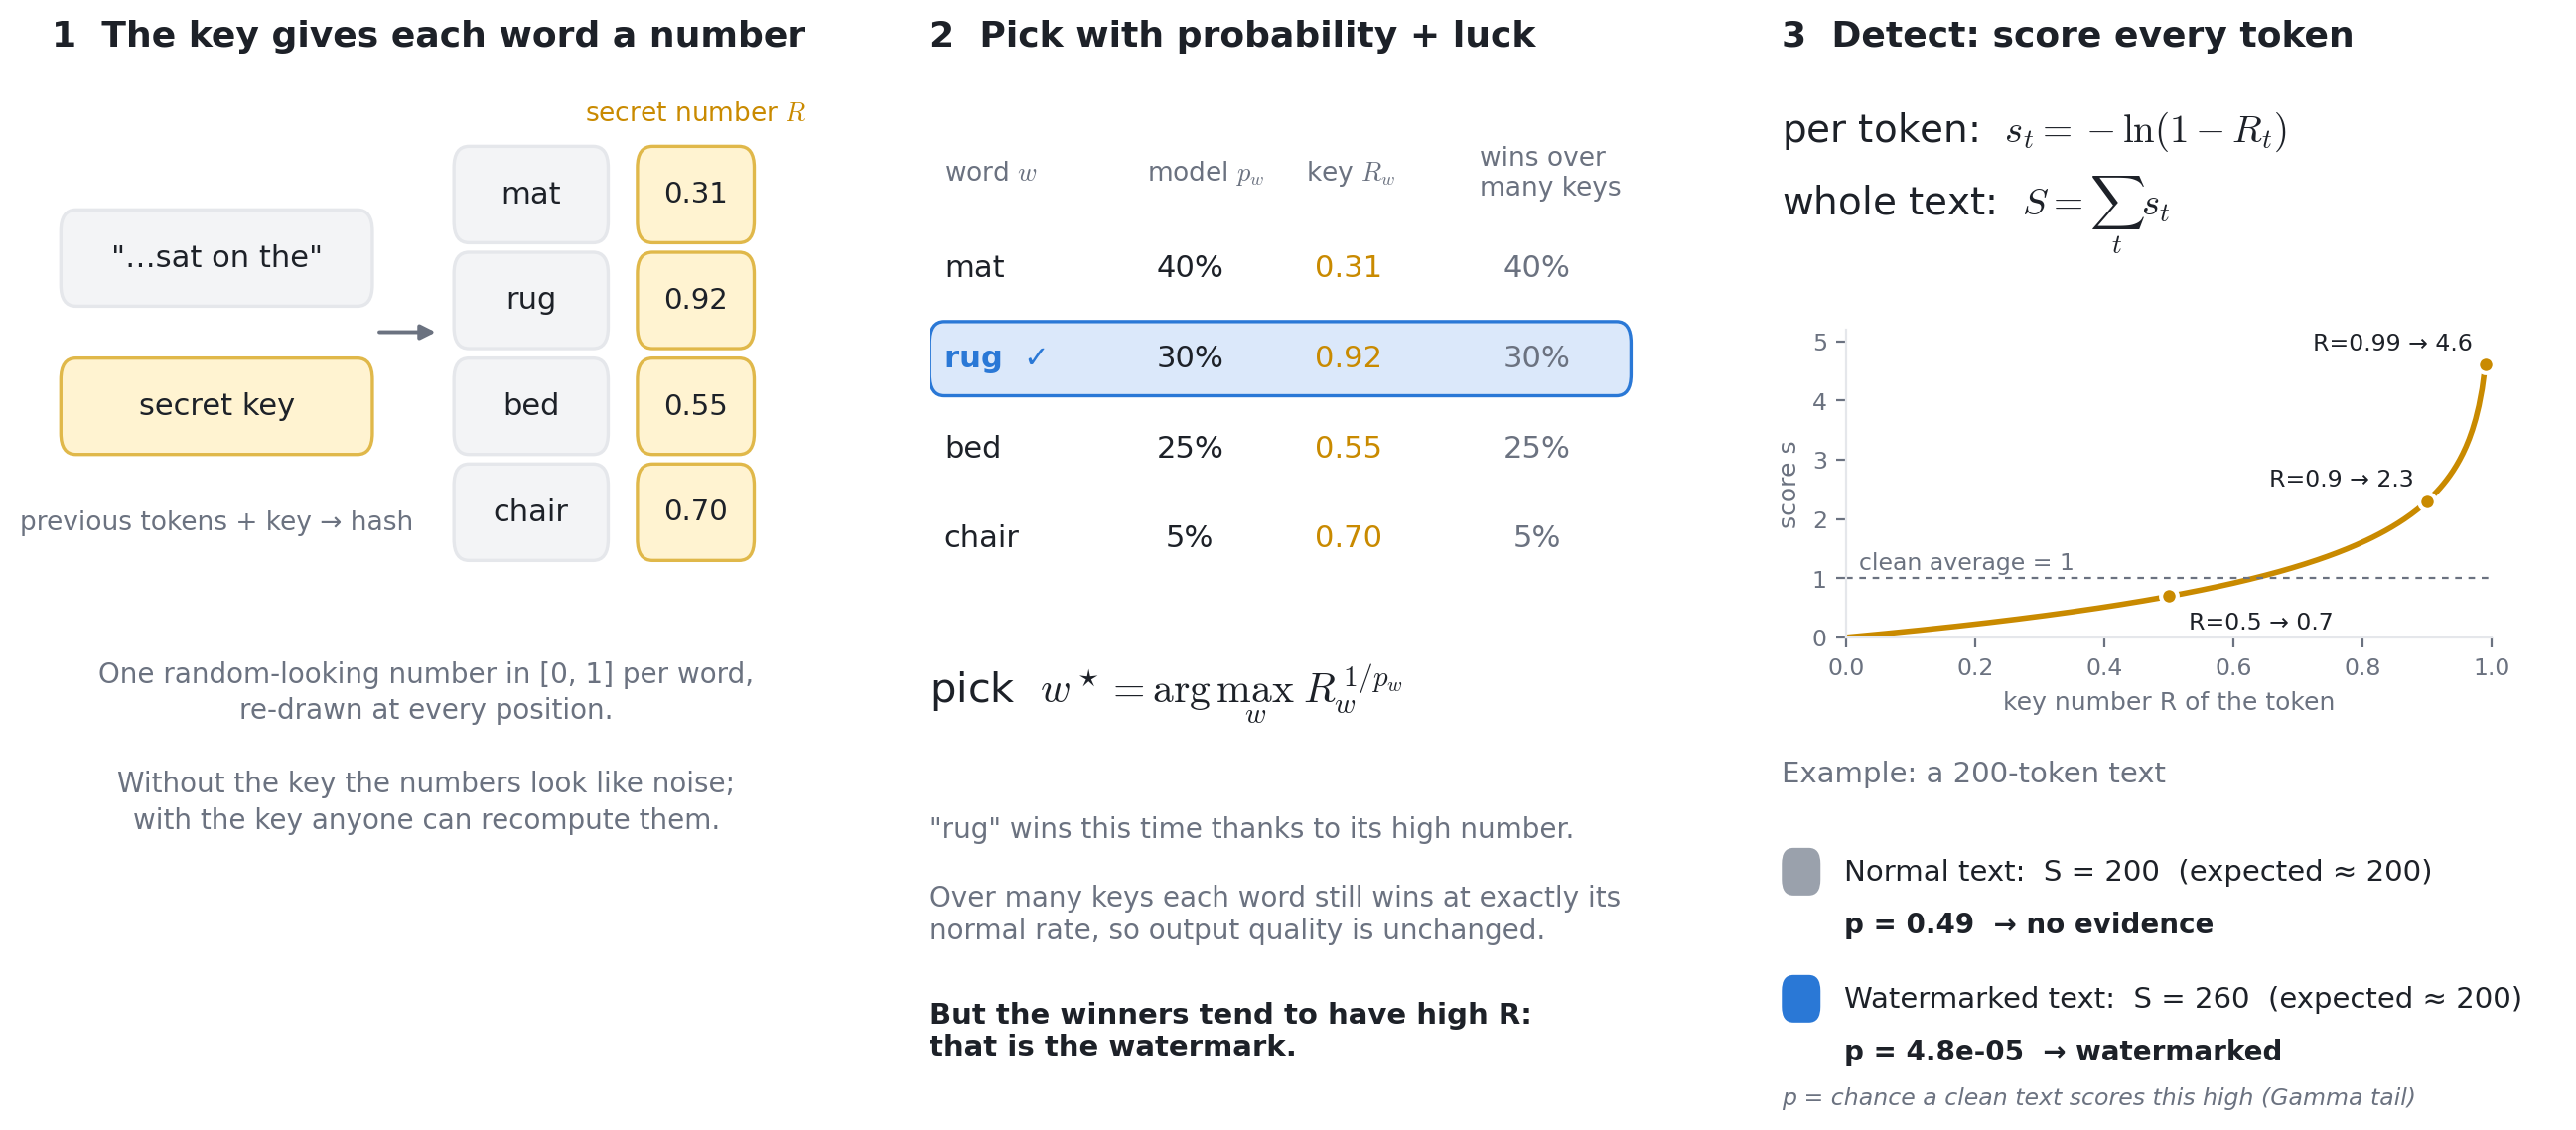

Generate this figure with Python:
"""Slide figure for the Gumbel-max watermark: key numbers, pick, and the scoring/detection rule."""
import math
import random
import matplotlib.pyplot as plt
from matplotlib.patches import FancyBboxPatch

INK, MUTED, RULE, GOLD, LGOLD = '#1d2128', '#6b7280', '#e5e7eb', '#c98a00', '#fff3d1'
BLUE, LBLUE, GREY = '#2a78d6', '#dbe8fa', '#9aa1ac'
plt.rcParams.update({'mathtext.fontset': 'cm', 'font.family': 'DejaVu Sans', 'font.size': 11, 'text.color': INK,
                     'axes.edgecolor': RULE, 'axes.labelcolor': MUTED, 'xtick.color': MUTED, 'ytick.color': MUTED})
fig = plt.figure(figsize=(13, 6.2), dpi=200); fig.patch.set_facecolor('white')

def chip(ax, x, y, text, fill, edge, w=0.17, h=0.075, size=11, color=INK, weight='normal'):
    ax.add_patch(FancyBboxPatch((x - w / 2, y - h / 2), w, h, boxstyle='round,pad=0.008,rounding_size=0.02',
                                facecolor=fill, edgecolor=edge, linewidth=1.2))
    ax.text(x, y, text, ha='center', va='center', fontsize=size, color=color, weight=weight)

def gamma_sf(s, n):
    """P(Gamma(n, 1) >= s) for integer n."""
    term, total = 1.0, 1.0
    for k in range(1, n):
        term *= s / k; total += term
    return math.exp(-s) * total

toks = ['mat', 'rug', 'bed', 'chair']; p = [0.40, 0.30, 0.25, 0.05]; R = [0.31, 0.92, 0.55, 0.70]
score = [r ** (1 / q) for r, q in zip(R, p)]; win = max(range(4), key=lambda i: score[i])
rng = random.Random(0); wins = [0] * 4; N = 20000
for _ in range(N):
    rs = [rng.random() for _ in toks]
    wins[max(range(4), key=lambda i: rs[i] ** (1 / p[i]))] += 1
rates = [w / N for w in wins]

# ---------- Panel 1: key numbers ----------
ax1 = fig.add_axes([0.02, 0.05, 0.29, 0.86]); ax1.set_xlim(0, 1); ax1.set_ylim(0, 1); ax1.axis('off')
ax1.text(0.0, 1.0, '1  The key gives each word a number', fontsize=13, weight='bold')
chip(ax1, 0.22, 0.80, '"…sat on the"', '#f3f4f6', RULE, w=0.40)
chip(ax1, 0.22, 0.66, 'secret key', LGOLD, '#e0b84a', w=0.40)
ax1.text(0.22, 0.55, 'previous tokens + key → hash', ha='center', va='center', fontsize=9.5, color=MUTED)
ax1.annotate('', xy=(0.52, 0.73), xytext=(0.43, 0.73), arrowprops=dict(arrowstyle='-|>', color=MUTED, lw=1.4))
ax1.text(0.86, 0.93, r'secret number $R$', ha='center', fontsize=9.5, color=GOLD)
for i, (w, r) in enumerate(zip(toks, R)):
    y = 0.86 - i * 0.10
    chip(ax1, 0.64, y, w, '#f3f4f6', RULE, w=0.19)
    chip(ax1, 0.86, y, f'{r:.2f}', LGOLD, '#e0b84a', w=0.14, size=10.5)
ax1.text(0.5, 0.42, 'One random-looking number in [0, 1] per word,\nre-drawn at every position.\n\n'
         'Without the key the numbers look like noise;\nwith the key anyone can recompute them.',
         ha='center', va='top', fontsize=10, color=MUTED, linespacing=1.4)

# ---------- Panel 2: pick ----------
ax2 = fig.add_axes([0.36, 0.05, 0.28, 0.86]); ax2.set_xlim(0, 1); ax2.set_ylim(0, 1); ax2.axis('off')
ax2.text(0.0, 1.0, '2  Pick with probability + luck', fontsize=13, weight='bold')
cols = [0.02, 0.30, 0.52, 0.76]
for x, h in zip(cols, [r'word $w$', r'model $p_w$', r'key $R_w$', 'wins over\nmany keys']):
    ax2.text(x, 0.88, h, fontsize=9.5, color=MUTED, va='center')
for i, w in enumerate(toks):
    y = 0.79 - i * 0.085
    if i == win:
        ax2.add_patch(FancyBboxPatch((0.0, y - 0.035), 0.97, 0.07, boxstyle='round,pad=0,rounding_size=0.02', facecolor=LBLUE, edgecolor=BLUE, lw=1.2))
    ax2.text(cols[0], y, w + ('  ✓' if i == win else ''), fontsize=11, va='center', weight='bold' if i == win else 'normal', color=BLUE if i == win else INK)
    ax2.text(cols[1] + 0.06, y, f'{p[i]:.0%}', fontsize=11, va='center', ha='center')
    ax2.text(cols[2] + 0.06, y, f'{R[i]:.2f}', fontsize=11, va='center', ha='center', color=GOLD)
    ax2.text(cols[3] + 0.08, y, f'{rates[i]:.0%}', fontsize=11, va='center', ha='center', color=MUTED)
ax2.text(0.0, 0.38, r'pick  $w^\star = \arg\max_w \; R_w^{\,1/p_w}$', fontsize=15)
ax2.text(0.0, 0.26, '"rug" wins this time thanks to its high number.', fontsize=10, color=MUTED, va='center')
ax2.text(0.0, 0.18, 'Over many keys each word still wins at exactly its\nnormal rate, so output quality is unchanged.', fontsize=10, color=MUTED, va='center')
ax2.text(0.0, 0.07, 'But the winners tend to have high R:\nthat is the watermark.', fontsize=10.5, weight='bold', va='center')

# ---------- Panel 3: scoring ----------
ax3 = fig.add_axes([0.69, 0.05, 0.30, 0.86]); ax3.set_xlim(0, 1); ax3.set_ylim(0, 1); ax3.axis('off')
ax3.text(0.0, 1.0, '3  Detect: score every token', fontsize=13, weight='bold')
ax3.text(0.0, 0.91, r'per token:  $s_t = -\ln(1 - R_t)$', fontsize=14)
ax3.text(0.0, 0.84, r'whole text:  $S = \sum_t s_t$', fontsize=14)

# Inset: score curve
axc = fig.add_axes([0.715, 0.43, 0.25, 0.25])
xs = [i / 200 for i in range(0, 199)]
axc.plot(xs, [-math.log(1 - x) for x in xs], color=GOLD, lw=2)
for rv in (0.5, 0.9, 0.99):
    sv = -math.log(1 - rv); axc.plot([rv], [sv], 'o', color=GOLD, ms=6, mec='white', mew=1.5)
    if rv == 0.5:
        axc.text(rv + 0.03, sv - 0.55, f'R={rv} → {sv:.1f}', ha='left', fontsize=8.5, color=INK)
    else:
        axc.text(rv - 0.02, sv + 0.25, f'R={rv} → {sv:.1f}', ha='right', fontsize=8.5, color=INK)
axc.axhline(1, color=MUTED, lw=0.8, ls=(0, (3, 3)))
axc.text(0.02, 1.15, 'clean average = 1', fontsize=8.5, color=MUTED)
axc.set_xlim(0, 1); axc.set_ylim(0, 5.2); axc.set_xlabel('key number R of the token', fontsize=9); axc.set_ylabel('score s', fontsize=9)
axc.spines[['top', 'right']].set_visible(False); axc.tick_params(labelsize=8.5)

# Worked comparison for a 200-token text
T = 200
clean_S, wm_S = 200, 260
ax3.text(0.0, 0.305, f'Example: a {T}-token text', fontsize=10.5, color=MUTED)
for y, label, S, col in [(0.22, 'Normal text', clean_S, GREY), (0.10, 'Watermarked text', wm_S, BLUE)]:
    pv = gamma_sf(S, T)
    ax3.add_patch(FancyBboxPatch((0.0, y - 0.022), 0.05, 0.045, boxstyle='round,pad=0,rounding_size=0.015', facecolor=col, edgecolor='none'))
    ax3.text(0.08, y, f'{label}:  S = {S}  (expected ≈ {T})', fontsize=10.5, va='center')
    ax3.text(0.08, y - 0.05, f'p = {pv:.2g}' + ('  → watermarked' if pv < 0.01 else '  → no evidence'), fontsize=10, va='center',
             weight='bold', color=INK)
ax3.text(0.0, 0.0, 'p = chance a clean text scores this high (Gamma tail)', fontsize=8.5, color=MUTED, style='italic')

for ext in ('png', 'svg'):
    fig.savefig(f'gumbel.{ext}', bbox_inches='tight', facecolor='white')
print('rates', [round(r, 3) for r in rates], 'p clean', gamma_sf(clean_S, T), 'p wm', gamma_sf(wm_S, T))
